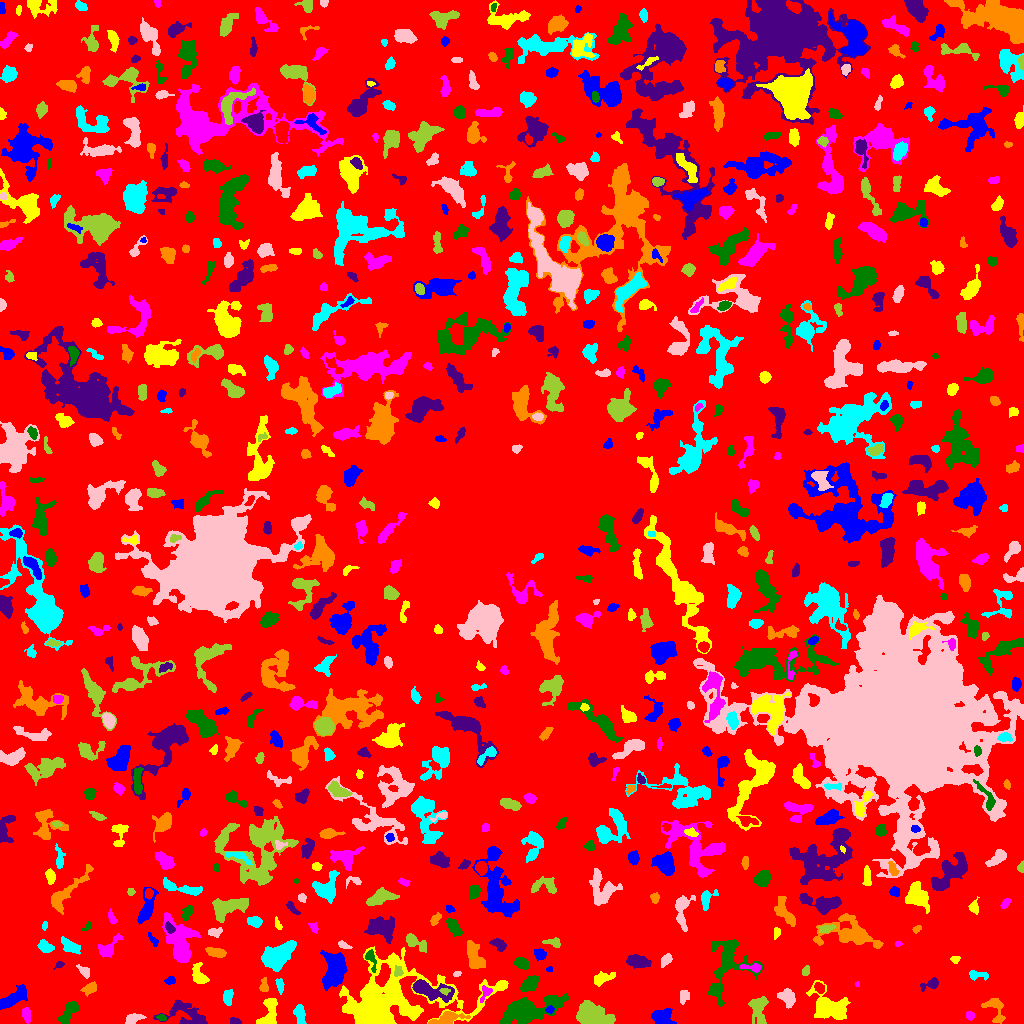

The data file committed next to this chart (first rows):
ID, X, Y, A, B, theta, total_flux, mu_max, mu_median, mu_mean, R_fwhm, R_e, R10, R90, x_start, x_end, y_start, y_end, area, greylevel
0, 497.7, 515.8, 297.6, 296.1, -1.342, 1529303, 12.0, 2.0, 2.027, 80.42, 233.3, 88.69, 369.7, 0, 1023, 0, 1023, 754579, 2.027
1, 662.8, 6.715, 4.784, 4.046, -0.2198, 910.0, 7.0, 3.0, 3.182, 6.383, 5.293, 2.111, 8.137, 651, 676, 0, 15, 286, 7.182
2, 268.7, 10.66, 8.482, 3.727, 1.273, 1214, 8.0, 3.0, 3.657, 6.956, 5.557, 2.257, 8.921, 256, 277, 0, 25, 332, 8.657
3, 969.9, 7.964, 1.911, 1.413, -0.8354, 55.0, 3.0, 1.0, 0.7639, 2.111, 1.954, 0.5642, 3.192, 966, 974, 3, 12, 72, 5.764
4, 161.7, 5.775, 2.15, 1.526, -0.3771, 120.0, 4.0, 2.0, 2.143, 3.478, 2.326, 0.7979, 3.478, 156, 166, 3, 9, 56, 8.143
5, 234.5, 1.962, 2.862, 1.568, -0.2346, 104.0, 3.0, 1.0, 1.486, 3.038, 2.459, 0.9772, 4.029, 230, 241, 0, 6, 70, 7.486
6, 446.6, 4.945, 7.589, 2.538, 0.2399, 905.0, 10.0, 3.0, 3.221, 4.687, 4.583, 1.693, 7.611, 428, 470, 0, 12, 281, 9.221
7, 299.5, 9.484, 5.214, 2.625, -1.392, 669.0, 6.0, 4.0, 3.616, 6.699, 4.652, 1.871, 6.817, 293, 306, 0, 19, 185, 7.616
8, 133.1, 5.046, 4.31, 2.312, 0.2828, 392.0, 6.0, 2.0, 2.579, 4.687, 3.7, 1.382, 5.89, 125, 146, 0, 10, 152, 6.579
9, 757.9, 15.34, 6.768, 4.121, -1.541, 1414, 11.0, 3.0, 3.994, 5.14, 5.585, 2.034, 9.39, 748, 768, 0, 27, 354, 6.994
10, 906.3, 16.45, 8.688, 4.617, 0.06825, 1713, 10.0, 3.0, 4.098, 6.77, 6.232, 2.394, 10.16, 883, 926, 5, 25, 418, 7.098
11, 549.8, 13.77, 1.973, 1.775, 0.2488, 163.0, 5.0, 3.0, 2.81, 3.192, 2.326, 0.9772, 3.656, 545, 554, 10, 18, 58, 9.81
12, 838.9, 12.46, 2.549, 1.531, 1.374, 136.0, 4.0, 2.0, 2.345, 3.827, 2.523, 0.9772, 3.742, 836, 842, 8, 17, 58, 12.34
13, 26.7, 7.968, 3.667, 1.721, -1.368, 410.0, 9.0, 3.0, 3.388, 3.241, 3.038, 1.128, 5.078, 22, 30, 0, 16, 121, 7.388
14, 68.81, 11.73, 6.596, 2.727, 0.9267, 896.0, 9.0, 3.0, 3.343, 4.618, 4.951, 1.871, 7.797, 57, 79, 0, 22, 268, 7.343
15, 184.8, 8.751, 10.99, 6.215, -0.2461, 1065, 10.0, 2.0, 2.064, 2.821, 6.433, 1.954, 11.06, 153, 207, 0, 24, 516, 6.064
16, 995.3, 14.79, 7.56, 4.376, -1.143, 680.0, 6.0, 2.0, 2.5, 6.18, 4.983, 1.954, 7.878, 981, 1005, 0, 25, 272, 6.5
17, 227.7, 26.06, 3.689, 2.29, 1.506, 356.0, 6.0, 2.0, 2.525, 4.687, 3.613, 1.382, 5.585, 223, 233, 18, 34, 141, 7.525
18, 787, 26.56, 4.338, 3.413, -0.9808, 1165, 12.0, 4.0, 4.957, 5.202, 4.652, 1.784, 7.527, 777, 795, 15, 35, 235, 7.957
19, 592.2, 7.467, 8.037, 4.917, -0.258, 3693, 18.0, 5.0, 5.699, 6.604, 6.933, 2.646, 11.69, 576, 615, 0, 23, 648, 10.7
20, 324.2, 9.134, 6.019, 4.808, 0.2425, 2194, 13.0, 5.0, 5.021, 5.382, 6.699, 2.394, 10.34, 313, 337, 0, 20, 437, 9.021
21, 12.29, 24.37, 8.63, 3.032, 0.5542, 1604, 9.0, 4.0, 4.443, 7.247, 5.944, 2.459, 9.356, 0, 27, 14, 39, 361, 7.443
22, 826.7, 16.27, 8.765, 6.311, -0.4544, 2814, 17.0, 3.0, 4.12, 5.293, 6.652, 2.394, 12.1, 806, 850, 4, 43, 683, 8.12
23, 486.4, 31.29, 3.13, 1.975, 0.8859, 117.0, 4.0, 1.0, 1.035, 3.241, 2.706, 0.9772, 4.37, 480, 492, 21, 38, 113, 8.035
24, 526.4, 14.06, 13.16, 5.224, 0.2248, 4997, 21.0, 3.0, 4.679, 6.257, 7.838, 2.821, 15.03, 500, 569, 0, 30, 1068, 8.679
25, 931.1, 39.49, 4.92, 2.222, 0.3144, 367.0, 7.0, 2.0, 2.514, 3.192, 3.432, 1.262, 5.67, 920, 938, 32, 46, 146, 6.514
26, 90.9, 35.38, 3.54, 2.33, 0.5881, 426.0, 7.0, 2.0, 2.958, 4.297, 3.338, 1.382, 5.557, 80, 96, 27, 42, 144, 7.958
27, 279.7, 37.96, 4.088, 1.443, -1.393, 219.0, 5.0, 2.0, 2.168, 3.523, 2.932, 1.128, 4.549, 275, 284, 29, 45, 101, 9.168
28, 683.9, 26.98, 2.723, 1.933, 1.373, 80.0, 2.0, 1.0, 0.678, 4.514, 2.706, 0.9772, 4.184, 680, 689, 19, 33, 118, 5.678
29, 444.9, 32.29, 2.675, 1.655, -0.08476, 294.0, 8.0, 5.0, 4.9, 3.989, 2.646, 1.128, 3.949, 439, 450, 28, 35, 60, 13.9
30, 819.4, 35.56, 2.706, 1.941, -0.9472, 307.0, 7.0, 3.0, 3.07, 3.656, 2.932, 1.128, 4.652, 814, 824, 30, 41, 100, 9.07
31, 170.1, 42.86, 2.586, 1.826, 0.04341, 230.0, 5.0, 3.0, 2.949, 3.909, 2.821, 1.128, 4.26, 164, 175, 39, 47, 78, 6.949
32, 199.3, 47.39, 5.015, 3.029, -1.118, 799.0, 10.0, 3.0, 3.474, 4.549, 4.222, 1.596, 7.225, 192, 209, 40, 61, 230, 8.474
33, 857.2, 39.11, 1.26, 1.173, 1.559, 35.0, 3.0, 1.0, 1.346, 1.784, 1.493, 0.5642, 2.459, 855, 859, 37, 42, 26, 6.346
34, 529.7, 39.62, 4.847, 2.879, 0.674, 1007, 9.0, 4.0, 4.417, 5.67, 4.787, 1.954, 7.356, 520, 538, 32, 48, 228, 9.417
35, 428.3, 33.9, 11.22, 3.651, -0.2512, 1663, 11.0, 3.0, 3.394, 5.232, 6.024, 2.257, 10.25, 412, 454, 21, 44, 490, 10.39
36, 263.9, 36.81, 3.604, 2.077, -1.536, 185.0, 4.0, 2.0, 1.796, 4.146, 3.141, 1.262, 5.14, 259, 268, 32, 46, 103, 6.796
37, 976.3, 48.57, 4.896, 2.056, -0.08318, 550.0, 12.0, 3.0, 3.986, 3.141, 3.338, 1.128, 5.781, 969, 988, 43, 53, 138, 6.986
38, 456.8, 49.61, 2.051, 1.274, 0.2789, 100.0, 4.0, 2.0, 2.273, 3.241, 2.111, 0.7979, 3.141, 453, 461, 47, 52, 44, 7.273
39, 805.4, 51.9, 2.6, 1.314, 1.419, 87.0, 3.0, 1.0, 1.192, 3.192, 2.326, 0.7979, 3.478, 802, 809, 48, 58, 73, 7.192
40, 910.2, 45.25, 4.239, 2.338, 0.9918, 216.0, 4.0, 2.0, 2.118, 4.951, 3.241, 1.262, 4.918, 903, 915, 40, 55, 102, 7.118
41, 549.2, 54.04, 1.671, 1.337, 0.448, 92.0, 4.0, 3.0, 2.556, 2.985, 1.871, 0.7979, 2.877, 546, 552, 52, 57, 36, 8.556
42, 602.2, 45, 5.865, 2.637, 0.3392, 675.0, 6.0, 3.0, 3.358, 6.84, 4.754, 1.871, 7.225, 594, 615, 37, 52, 201, 6.358
43, 752.7, 55.81, 5.608, 1.825, -0.09342, 285.0, 7.0, 2.0, 2.209, 2.706, 3.338, 1.128, 5.352, 739, 761, 51, 60, 129, 9.209
44, 370.6, 65.98, 4.895, 2.159, -1.29, 279.0, 6.0, 2.0, 2.007, 3.949, 3.192, 1.262, 5.232, 365, 376, 51, 74, 139, 10.01
45, 59.35, 58.8, 2.354, 1.546, 0.4652, 109.0, 4.0, 2.0, 1.946, 3.241, 2.257, 0.7979, 3.742, 53, 64, 54, 62, 56, 5.946
46, 473, 69, 7.451, 3.29, -1.319, 1295, 10.0, 3.0, 3.529, 5.863, 5.585, 2.111, 9.167, 467, 485, 55, 83, 367, 8.529
47, 277.5, 66.31, 8.426, 5.444, 0.6672, 2152, 12.0, 3.0, 3.256, 5.202, 7.611, 2.646, 12.5, 261, 296, 52, 83, 661, 8.256
48, 84.59, 51.67, 3.741, 2.128, -0.7976, 441.0, 8.0, 3.0, 3.903, 4.222, 3.29, 1.262, 5.232, 76, 89, 45, 59, 113, 7.903
49, 397.7, 51.43, 2.765, 2.075, -1.527, 204.0, 6.0, 2.0, 2.345, 3.038, 2.764, 0.9772, 4.514, 394, 403, 47, 58, 87, 11.34
50, 563.5, 61.5, 3.539, 2.13, -0.3401, 520.0, 9.0, 3.0, 3.852, 3.909, 3.338, 1.262, 5.441, 557, 574, 57, 67, 135, 7.852
51, 334.7, 54.11, 9.193, 5.301, 1.381, 2954, 11.0, 4.0, 4.287, 7.899, 8.292, 3.241, 12.78, 320, 347, 33, 73, 689, 9.287
52, 955.3, 64.29, 2.313, 1.714, 0.03312, 139.0, 4.0, 2.0, 2.172, 3.785, 2.326, 0.9772, 3.827, 950, 960, 60, 67, 64, 6.172
53, 179.9, 82.29, 12.11, 6.379, -1.291, 2690, 10.0, 3.0, 3.195, 8.137, 8.519, 3.141, 13.83, 162, 200, 61, 111, 842, 7.195
54, 521.8, 60.21, 3.45, 2.539, -0.4391, 522.0, 8.0, 3.0, 3.457, 4.787, 3.785, 1.493, 5.89, 514, 528, 54, 66, 151, 7.457
55, 637.4, 62.26, 4.954, 2.72, -0.186, 1124, 12.0, 3.0, 4.21, 5.046, 4.583, 1.693, 7.59, 626, 651, 55, 69, 267, 8.21
56, 216, 70.95, 4.794, 2.118, -0.235, 584.0, 8.0, 3.0, 3.376, 5.078, 4.068, 1.596, 6.308, 205, 226, 66, 76, 173, 7.376
57, 69.92, 76.64, 4.941, 2.729, -0.5422, 574.0, 7.0, 2.0, 2.67, 4.754, 4.222, 1.596, 6.817, 61, 80, 69, 87, 215, 6.67
58, 666.3, 63.73, 3.343, 2.029, 0.853, 348.0, 7.0, 2.0, 2.949, 3.613, 3.141, 1.262, 5.202, 661, 672, 56, 70, 118, 6.949
59, 414.1, 82.04, 6.392, 2.558, -0.5531, 617.0, 7.0, 2.0, 2.742, 4.583, 4.107, 1.596, 7.114, 406, 426, 71, 90, 225, 7.742
... 704 more rows
